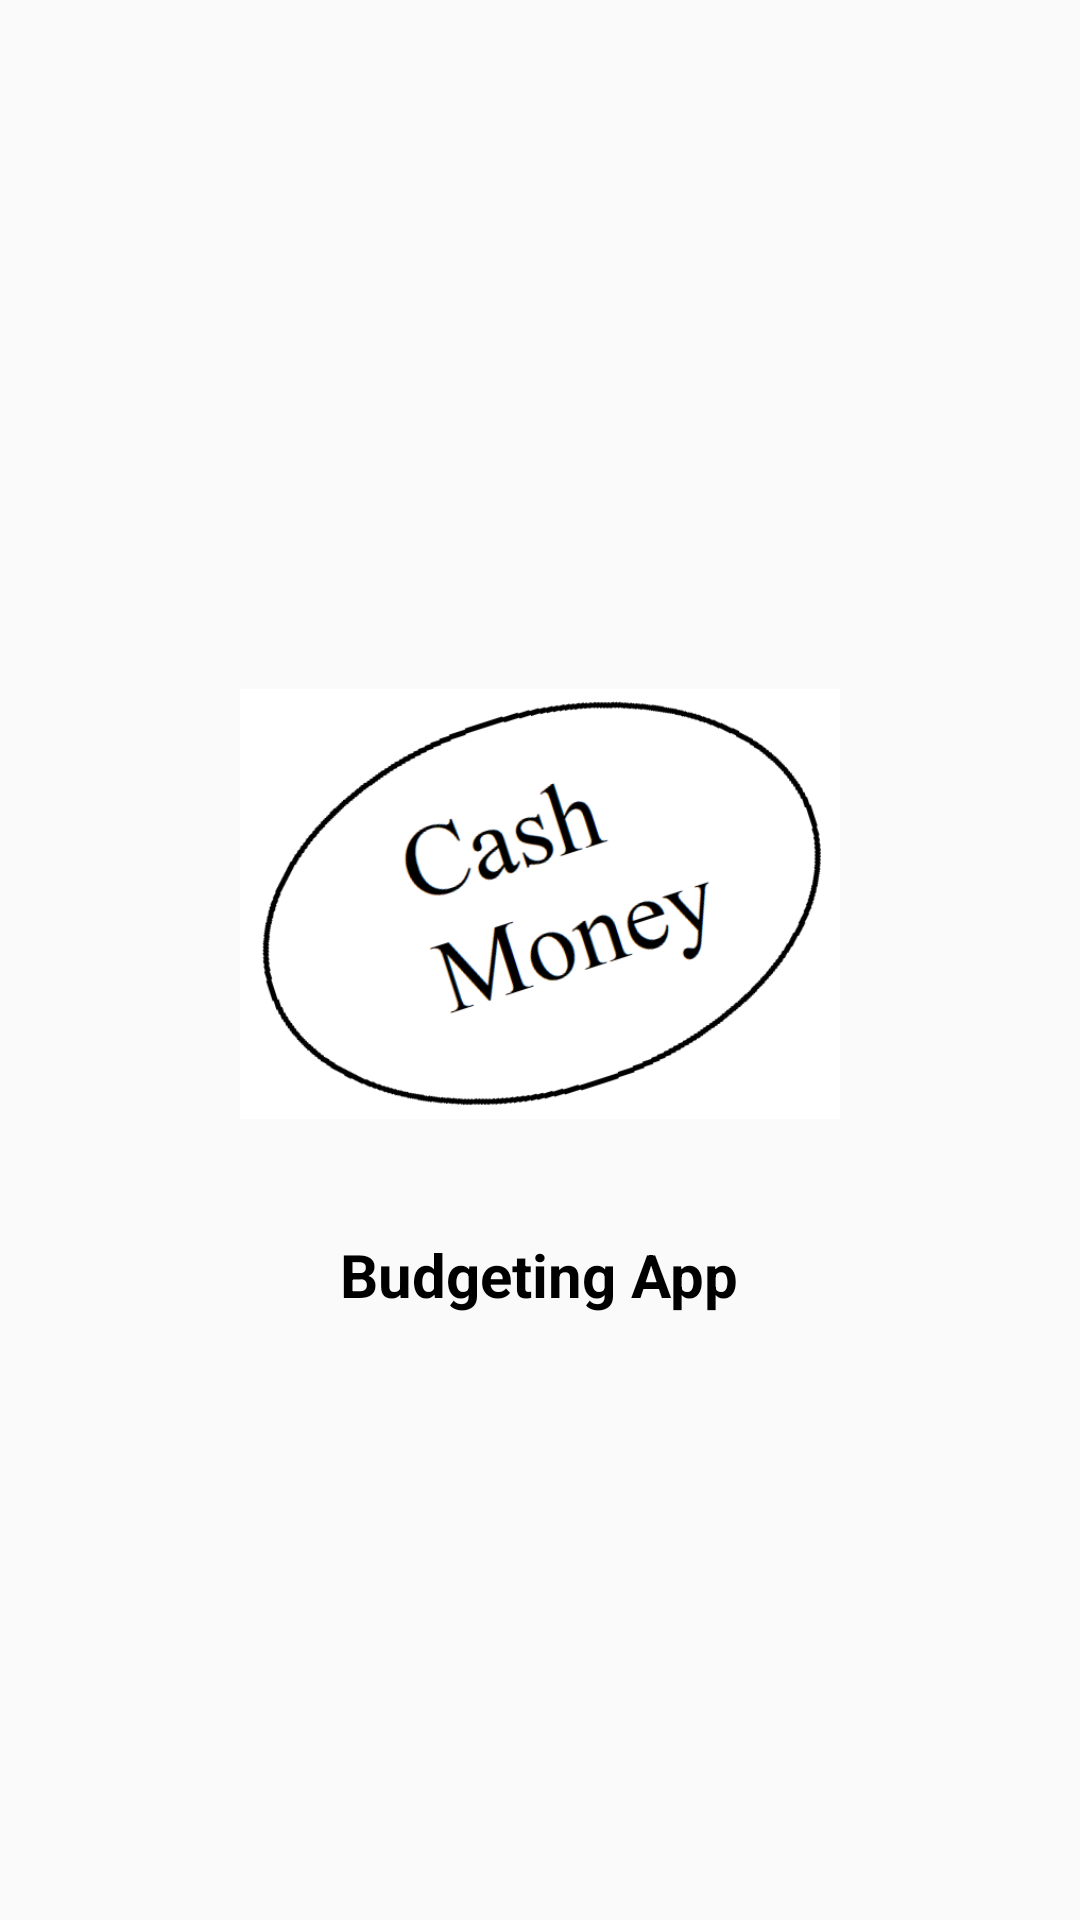

Reconstruct the res/layout file that produces this screen, plus the resources it refers to.
<!-- AndroidManifest.xml: application theme Theme.GettingBackIntiIt -->
<!-- res/layout/activity_splash_screen.xml -->
<?xml version="1.0" encoding="utf-8"?>
<LinearLayout xmlns:android="http://schemas.android.com/apk/res/android"
    xmlns:app="http://schemas.android.com/apk/res-auto"
    xmlns:tools="http://schemas.android.com/tools"
    android:layout_width="match_parent"
    android:layout_height="match_parent"
    android:orientation="vertical"
    android:gravity="center"
    tools:context=".SplashScreenActivity">

    <ImageView
        android:id="@+id/imageView"
        android:layout_width="200dp"
        android:layout_height="200dp"
        android:src="@drawable/cash_money"
        android:layout_gravity="center"/>

    <TextView
        android:id="@+id/appName"
        android:layout_width="wrap_content"
        android:layout_height="wrap_content"
        android:text="Budgeting App"
        android:textSize="20sp"
        android:textStyle="bold"
        android:textColor="@color/black"
        android:layout_marginTop="10dp"/>

</LinearLayout>
<!-- resources referenced by this layout -->
<resources>
  <!-- drawable cash_money: png bitmap (drawable, 42668 bytes) -->
  <style name="Theme.GettingBackIntiIt" parent="Theme.AppCompat.Light.DarkActionBar">
          
          <item name="colorPrimary">@color/purple_500</item>
          <item name="colorPrimaryDark">@color/purple_700</item>
          <item name="colorAccent">@color/teal_200</item>
          
      </style>
  <!-- not gathered from this repository: default colours our renderer supplied (Android Studio template values) -->
  <color name="purple_500">#FF6200EE</color>
  <color name="purple_700">#FF3700B3</color>
  <color name="teal_200">#FF03DAC5</color>
  <color name="black">#FF000000</color>
</resources>
